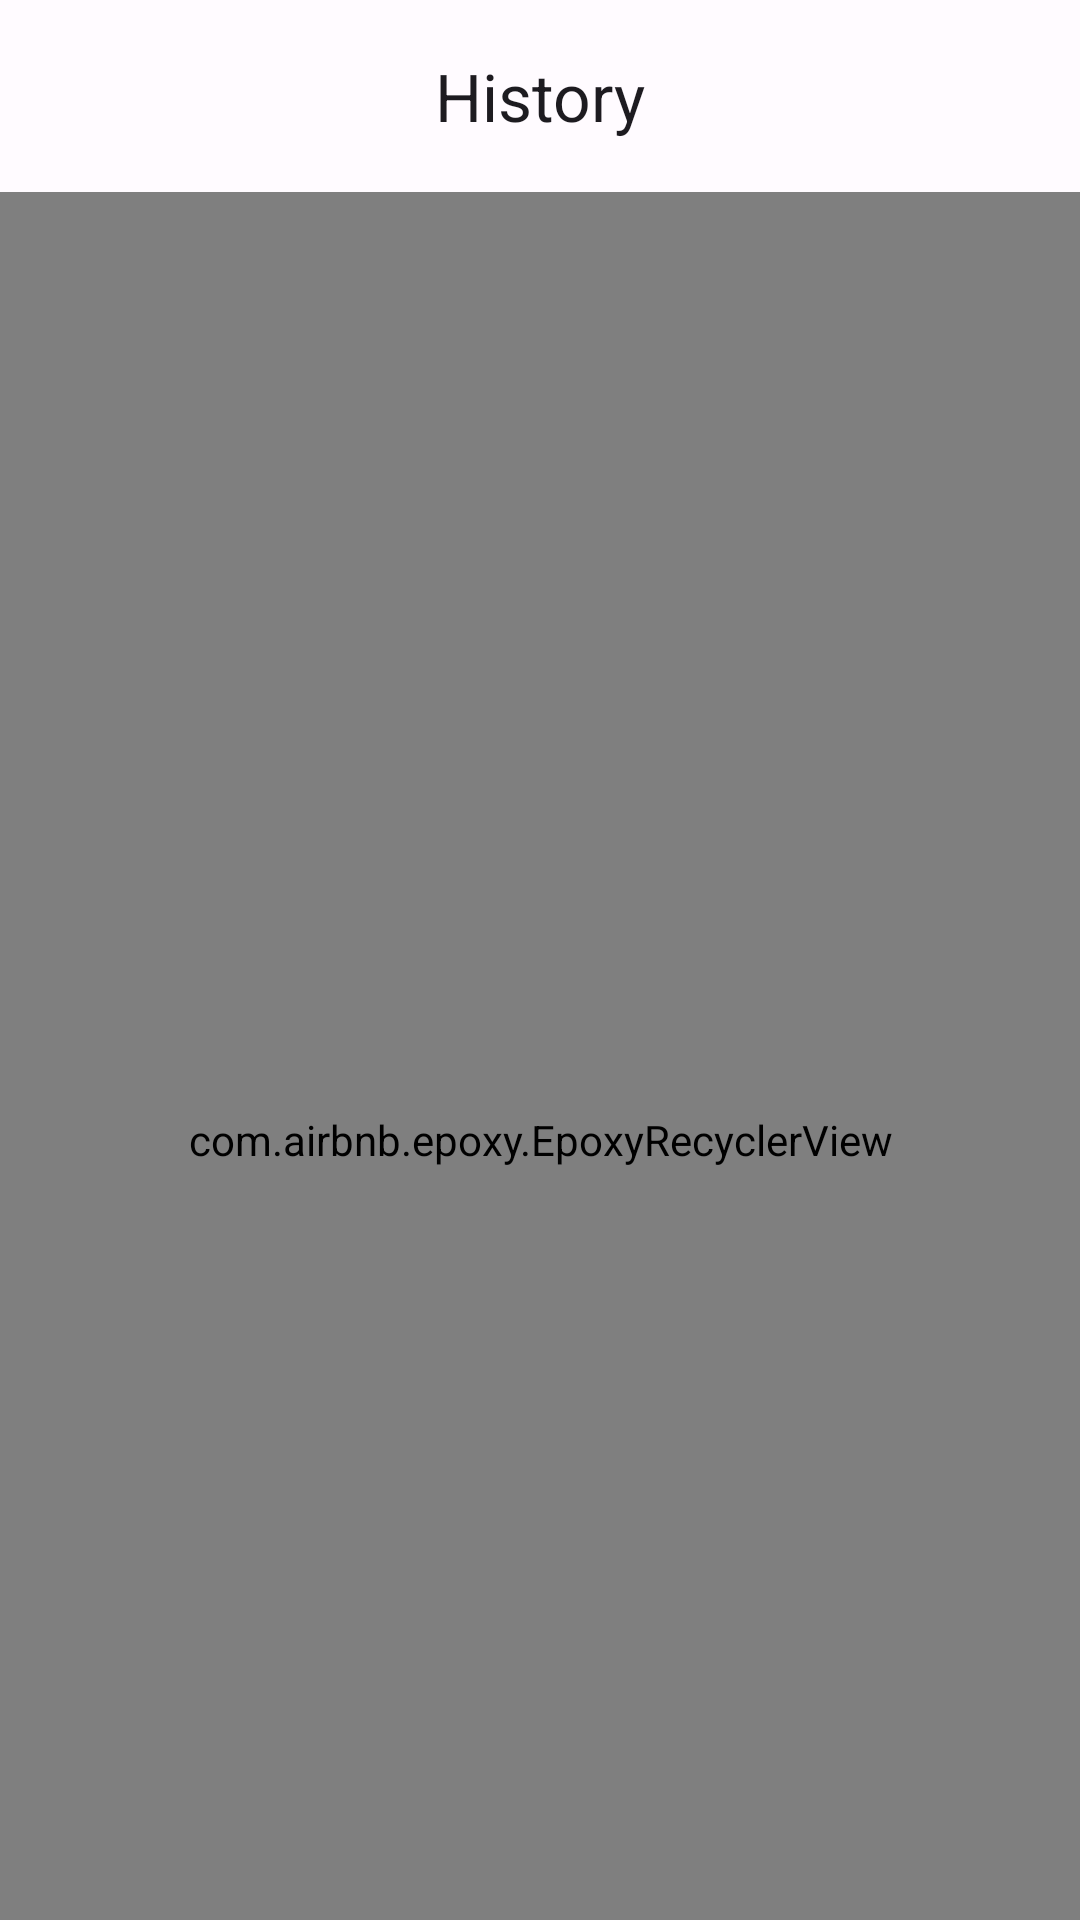

The Android layout XML behind this screen, and the referenced resources:
<!-- AndroidManifest.xml: application theme AppTheme -->
<!-- res/layout/fragment_history.xml -->
<?xml version="1.0" encoding="utf-8"?>
<androidx.coordinatorlayout.widget.CoordinatorLayout xmlns:android="http://schemas.android.com/apk/res/android"
    xmlns:app="http://schemas.android.com/apk/res-auto"
    android:layout_width="match_parent"
    android:layout_height="match_parent">

    <com.google.android.material.appbar.AppBarLayout
        android:layout_width="match_parent"
        android:layout_height="wrap_content"
        app:liftOnScroll="true">

        <com.google.android.material.appbar.MaterialToolbar
            style="@style/Toolbar"
            android:layout_width="match_parent"
            android:layout_height="wrap_content"
            app:layout_scrollFlags="scroll|enterAlways|snap"
            app:title="@string/screen_history" />

    </com.google.android.material.appbar.AppBarLayout>

    <com.airbnb.epoxy.EpoxyRecyclerView
        android:id="@+id/recycler"
        android:layout_width="match_parent"
        android:layout_height="match_parent"
        android:paddingHorizontal="@dimen/screen_margin"
        android:paddingTop="@dimen/recycler_top_padding"
        android:paddingBottom="@dimen/recycler_bottom_padding"
        app:itemSpacing="@dimen/recycler_grid_item_spacing"
        app:layout_behavior="com.google.android.material.appbar.AppBarLayout$ScrollingViewBehavior" />

    <include
        android:id="@+id/layout_history_empty"
        layout="@layout/item_history_empty"
        android:visibility="gone" />
</androidx.coordinatorlayout.widget.CoordinatorLayout>
<!-- res/layout/item_history_empty.xml (included above) -->
<?xml version="1.0" encoding="utf-8"?>
<LinearLayout xmlns:android="http://schemas.android.com/apk/res/android"
    xmlns:app="http://schemas.android.com/apk/res-auto"
    android:layout_width="match_parent"
    android:layout_height="match_parent"
    android:gravity="center"
    android:orientation="vertical">

    <ImageView
        android:layout_width="wrap_content"
        android:layout_height="wrap_content"
        android:layout_marginHorizontal="@dimen/screen_margin"
        android:src="@drawable/ic_empty_box"
        app:layout_constraintBottom_toBottomOf="parent"
        app:layout_constraintEnd_toEndOf="parent"
        app:layout_constraintStart_toStartOf="parent"
        app:layout_constraintTop_toTopOf="parent" />

    <TextView
        android:layout_width="wrap_content"
        android:layout_height="wrap_content"
        android:layout_marginHorizontal="@dimen/screen_margin"
        android:layout_marginTop="@dimen/views_margin"
        android:gravity="center"
        android:text="@string/history_empty"
        android:textAppearance="@style/TextAppearance.Material3.TitleLarge" />

    <TextView
        android:layout_width="match_parent"
        android:layout_height="wrap_content"
        android:layout_marginHorizontal="@dimen/screen_margin_big"
        android:layout_marginTop="@dimen/views_margin_small"
        android:gravity="center"
        android:text="@string/history_empty_subtitle"
        android:textAppearance="@style/TextAppearance.Material3.BodyMedium" />

    <com.google.android.material.button.MaterialButton
        android:id="@+id/button_scan"
        style="@style/Button.Icon"
        android:layout_width="match_parent"
        android:layout_height="wrap_content"
        android:layout_marginHorizontal="@dimen/screen_margin"
        android:layout_marginTop="@dimen/views_margin"
        android:text="@string/history_scan"
        app:icon="@drawable/ic_qr_scanner" />

</LinearLayout>
<!-- resources referenced by this layout -->
<resources>
  <dimen name="recycler_bottom_padding">24dp</dimen>
  <dimen name="recycler_grid_item_spacing">16dp</dimen>
  <dimen name="recycler_top_padding">16dp</dimen>
  <dimen name="screen_margin">16dp</dimen>
  <dimen name="screen_margin_big">24dp</dimen>
  <dimen name="views_margin">16dp</dimen>
  <dimen name="views_margin_small">8dp</dimen>
  <!-- drawable ic_empty_box (drawable) -->
  <vector xmlns:android="http://schemas.android.com/apk/res/android"
      android:width="122.88dp"
      android:height="117.85dp"
      android:viewportWidth="122.88"
      android:viewportHeight="117.85">
      <path
          android:fillColor="#FF000000"
          android:pathData="M60.05,68.41L18.02,46.33L6.2,60.47c14.91,7.88 29.82,15.76 44.74,23.65L60.05,68.41L60.05,68.41zM63.3,23.47L21.12,44.39L62.24,66l41.2,-21.65L79.81,31.99L63.3,23.47L63.3,23.47zM15.89,43.95L0.39,29.27c-0.57,-0.65 -0.51,-1.65 0.15,-2.23c0.09,-0.08 0.2,-0.15 0.3,-0.21L47.95,0.18c0.75,-0.4 1.68,-0.12 2.1,0.61l13.23,18.22L72.1,2.49c0.41,-0.77 1.36,-1.07 2.13,-0.66l47.8,25.27c0.14,0.08 0.27,0.17 0.39,0.29c0.61,0.62 0.6,1.62 -0.02,2.23l-14.16,13.91l13.71,16.41c0.56,0.67 0.47,1.67 -0.2,2.22c-0.1,0.08 -0.21,0.15 -0.32,0.21l-12.31,6.51v24.4c0,0.66 -0.4,1.22 -0.98,1.46l-44.51,22.59c-0.29,0.32 -0.71,0.52 -1.17,0.52c-0.62,0 -1.15,-0.35 -1.41,-0.87l-44.59,-22.3c-0.55,-0.28 -0.87,-0.83 -0.87,-1.41L15.59,69L3.05,62.37c-0.11,-0.06 -0.22,-0.13 -0.32,-0.21c-0.67,-0.56 -0.76,-1.56 -0.2,-2.22L15.89,43.95L15.89,43.95zM60.84,21.06L48.11,3.67L4.07,28.7L18.46,42.1L60.84,21.06L60.84,21.06zM65.75,21.08l14.75,7.72l25.08,12.93l13.07,-12.84L74.15,5.35L65.75,21.08L65.75,21.08zM106.47,46.33L64.44,68.41l9.11,15.7l44.74,-23.65L106.47,46.33L106.47,46.33z" />
  </vector>
  <string name="history_empty">It\'s empty here</string>
  <string name="history_empty_subtitle">Start scanning qr codes to fill this space</string>
  <string name="history_scan">Scan qr code</string>
  <string name="screen_history">History</string>
  <style name="Button.Icon" parent="Widget.Material3.Button.Icon">
          <item name="iconGravity">textStart</item>
      </style>
  <style name="Toolbar" parent="Widget.Material3.Toolbar">
          <item name="titleCentered">true</item>
          <item name="subtitleCentered">true</item>
      </style>
  <color name="md_theme_light_primary">#5752B0</color>
  <color name="md_theme_light_onPrimary">#FFFFFF</color>
  <color name="md_theme_light_primaryContainer">#E3DFFF</color>
  <color name="md_theme_light_onPrimaryContainer">#100069</color>
  <color name="md_theme_light_secondary">#9232A9</color>
  <color name="md_theme_light_onSecondary">#FFFFFF</color>
  <color name="md_theme_light_secondaryContainer">#FED6FF</color>
  <color name="md_theme_light_onSecondaryContainer">#340041</color>
  <color name="md_theme_light_tertiary">#0062A0</color>
  <color name="md_theme_light_onTertiary">#FFFFFF</color>
  <color name="md_theme_light_tertiaryContainer">#D0E4FF</color>
  <color name="md_theme_light_onTertiaryContainer">#001D34</color>
  <color name="md_theme_light_error">#BA1A1A</color>
  <color name="md_theme_light_errorContainer">#FFDAD6</color>
  <color name="md_theme_light_onError">#FFFFFF</color>
  <color name="md_theme_light_onErrorContainer">#410002</color>
  <color name="md_theme_light_background">#FFFBFF</color>
  <color name="md_theme_light_onBackground">#1C1B1F</color>
  <color name="md_theme_light_surface">#FFFBFF</color>
  <color name="md_theme_light_onSurface">#1C1B1F</color>
  <color name="md_theme_light_surfaceVariant">#E4E1EC</color>
  <color name="md_theme_light_onSurfaceVariant">#47464F</color>
  <color name="md_theme_light_outline">#787680</color>
  <color name="md_theme_light_inverseOnSurface">#F3EFF4</color>
  <color name="md_theme_light_inverseSurface">#313034</color>
  <color name="md_theme_light_inversePrimary">#C3C0FF</color>
</resources>
